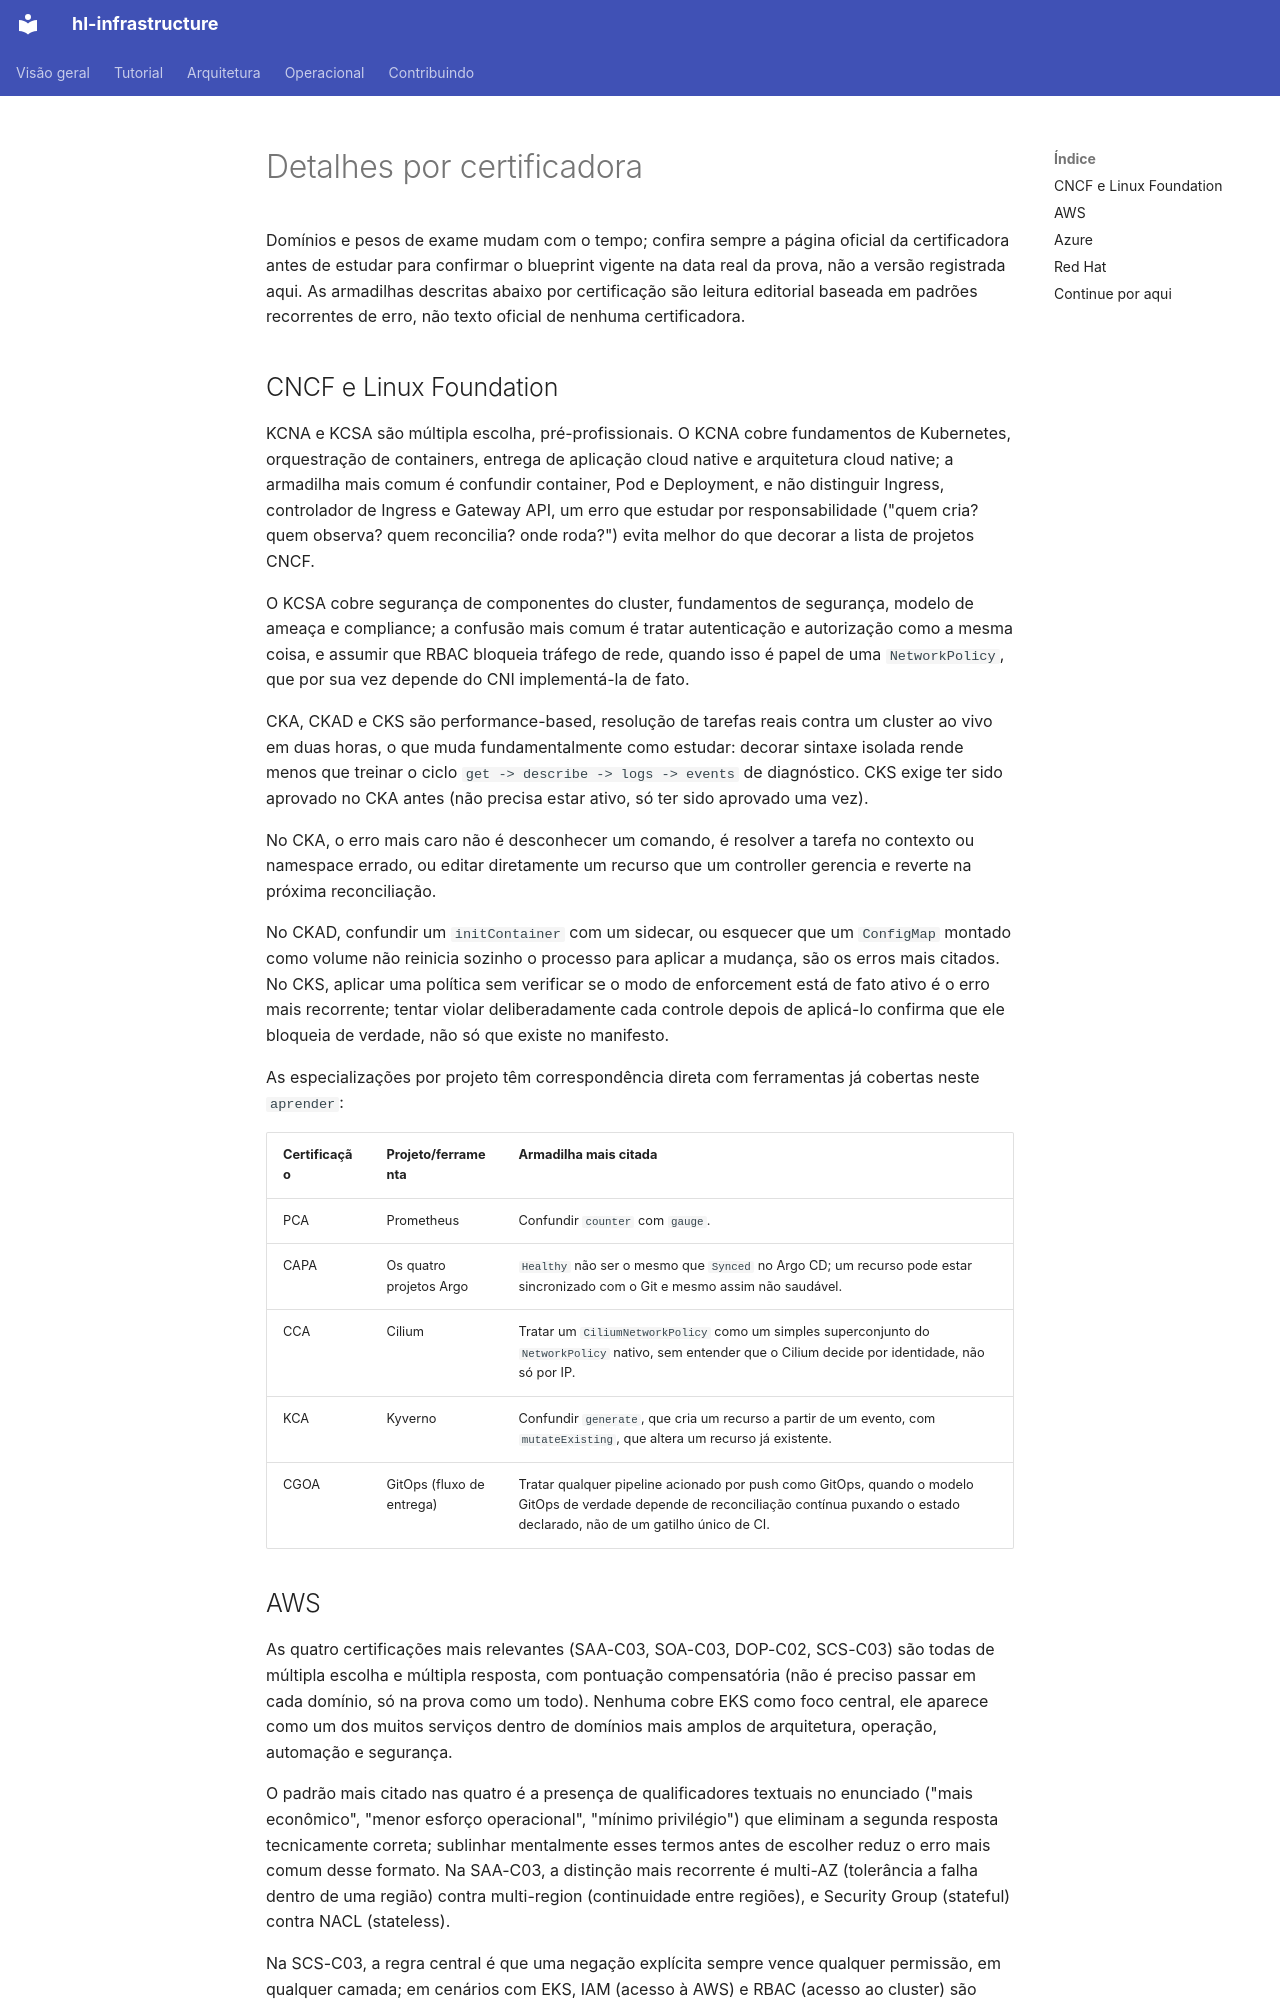

repository: guesant/hl-infrastructure · page: referencia/detalhes-por-certificadora/index.html · generator: mkdocs

# Detalhes por certificadora

Domínios e pesos de exame mudam com o tempo; confira sempre a página oficial da certificadora antes de estudar para confirmar o blueprint vigente na data real da prova, não a versão registrada aqui. As armadilhas descritas abaixo por certificação são leitura editorial baseada em padrões recorrentes de erro, não texto oficial de nenhuma certificadora.

## CNCF e Linux Foundation

KCNA e KCSA são múltipla escolha, pré-profissionais. O KCNA cobre fundamentos de Kubernetes, orquestração de containers, entrega de aplicação cloud native e arquitetura cloud native; a armadilha mais comum é confundir container, Pod e Deployment, e não distinguir Ingress, controlador de Ingress e Gateway API, um erro que estudar por responsabilidade ("quem cria? quem observa? quem reconcilia? onde roda?") evita melhor do que decorar a lista de projetos CNCF.

O KCSA cobre segurança de componentes do cluster, fundamentos de segurança, modelo de ameaça e compliance; a confusão mais comum é tratar autenticação e autorização como a mesma coisa, e assumir que RBAC bloqueia tráfego de rede, quando isso é papel de uma `NetworkPolicy`, que por sua vez depende do CNI implementá-la de fato.

CKA, CKAD e CKS são performance-based, resolução de tarefas reais contra um cluster ao vivo em duas horas, o que muda fundamentalmente como estudar: decorar sintaxe isolada rende menos que treinar o ciclo `get -> describe -> logs -> events` de diagnóstico. CKS exige ter sido aprovado no CKA antes (não precisa estar ativo, só ter sido aprovado uma vez).

No CKA, o erro mais caro não é desconhecer um comando, é resolver a tarefa no contexto ou namespace errado, ou editar diretamente um recurso que um controller gerencia e reverte na próxima reconciliação.

No CKAD, confundir um `initContainer` com um sidecar, ou esquecer que um `ConfigMap` montado como volume não reinicia sozinho o processo para aplicar a mudança, são os erros mais citados. No CKS, aplicar uma política sem verificar se o modo de enforcement está de fato ativo é o erro mais recorrente; tentar violar deliberadamente cada controle depois de aplicá-lo confirma que ele bloqueia de verdade, não só que existe no manifesto.

As especializações por projeto têm correspondência direta com ferramentas já cobertas neste `aprender`:

| Certificação | Projeto/ferramenta | Armadilha mais citada |
| --- | --- | --- |
| PCA | Prometheus | Confundir `counter` com `gauge`. |
| CAPA | Os quatro projetos Argo | `Healthy` não ser o mesmo que `Synced` no Argo CD; um recurso pode estar sincronizado com o Git e mesmo assim não saudável. |
| CCA | Cilium | Tratar um `CiliumNetworkPolicy` como um simples superconjunto do `NetworkPolicy` nativo, sem entender que o Cilium decide por identidade, não só por IP. |
| KCA | Kyverno | Confundir `generate`, que cria um recurso a partir de um evento, com `mutateExisting`, que altera um recurso já existente. |
| CGOA | GitOps (fluxo de entrega) | Tratar qualquer pipeline acionado por push como GitOps, quando o modelo GitOps de verdade depende de reconciliação contínua puxando o estado declarado, não de um gatilho único de CI. |
